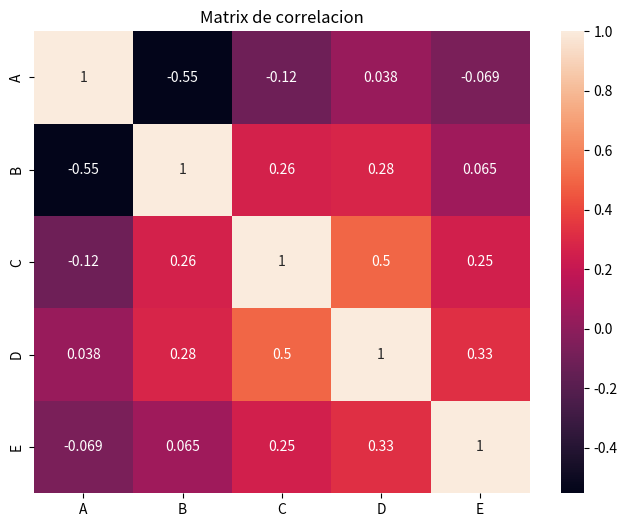

Recreate this plot in Python.
# 09/02/2025
"""
Ejercicio 1: Crear un Heatmap de Correlación
    Objetivo:
             Dado un DataFrame (puedes generar uno con datos aleatorios
             o utilizar uno real), calcula la matriz de correlación entre
             sus variables y crea un heatmap.
"""

import numpy as np
import pandas as pd
import seaborn as sns
import matplotlib.pyplot as plt

data = np.random.rand(10, 5)
df = pd.DataFrame(data, columns=pd.Index(["A", "B", "C", "D", "E"]))

corr_matrix = df.corr()

# Crear un heatmap
plt.figure(figsize=(8, 6))
sns.heatmap(corr_matrix, annot=True, cmap="rocket")
plt.title("Matrix de correlacion")

print(data)
print()
print(df)
print()
